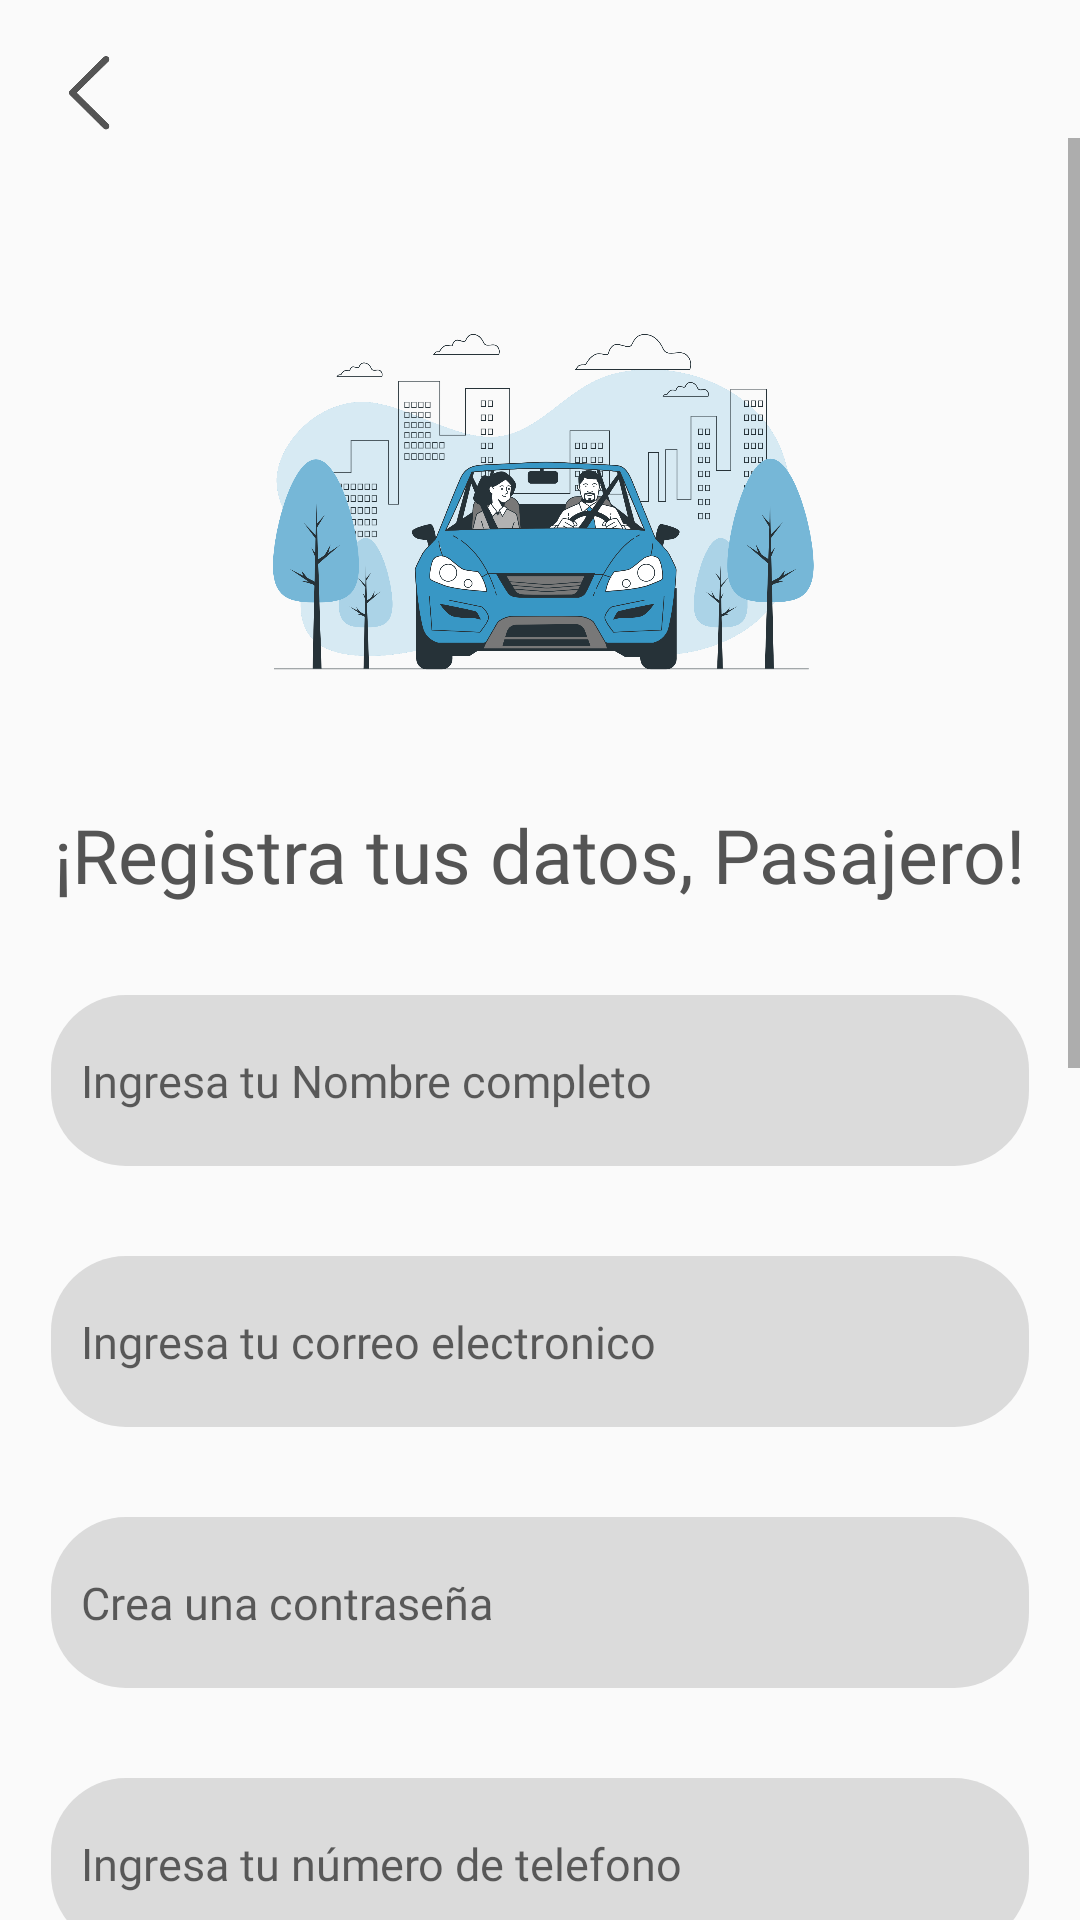

Produce the Android XML layout that renders to this screen, including the resource entries it uses.
<!-- AndroidManifest.xml: application theme Theme.Drivy -->
<!-- res/layout/activity_registro_pasajero.xml -->
<?xml version="1.0" encoding="utf-8"?>
<RelativeLayout xmlns:android="http://schemas.android.com/apk/res/android"
    xmlns:app="http://schemas.android.com/apk/res-auto"
    xmlns:tools="http://schemas.android.com/tools"
    android:id="@+id/main"
    android:layout_width="match_parent"
    android:layout_height="match_parent"
    tools:context=".MainActivity">


    <ImageView
        android:id="@+id/flecha_regreso"
        android:layout_width="30dp"
        android:layout_height="30dp"
        android:src="@drawable/back_arrow"
        android:layout_marginLeft="16dp"
        android:layout_marginTop="16dp" />


    <ScrollView
        xmlns:android="http://schemas.android.com/apk/res/android"
        android:layout_width="match_parent"
        android:layout_height="match_parent"
        android:fillViewport="true"
        android:layout_centerHorizontal="true"
        android:layout_below="@+id/flecha_regreso"

        >

        <LinearLayout
            android:layout_width="match_parent"
            android:layout_height="wrap_content"
            android:orientation="vertical"
            android:padding="16dp"

            >

            <ImageView
                android:layout_width="191dp"
                android:layout_height="191dp"
                android:src="@drawable/pasajero"
                android:layout_marginTop="10dp"
                android:id="@+id/img_1"
                android:layout_gravity="center"
                />

            <TextView
                android:layout_width="wrap_content"
                android:layout_height="wrap_content"
                android:layout_below="@+id/img_1"
                android:layout_marginTop="5dp"
                android:fontFamily="@font/adlam_display"
                android:text="¡Registra tus datos, Pasajero!"
                android:textSize="25dp"
                android:textColor="@color/black"
                android:id="@+id/text_1"
                android:layout_gravity="center"
                />

            <EditText
                android:layout_width="326dp"
                android:layout_height="57dp"
                android:layout_below="@+id/text_1"
                android:layout_marginTop="30dp"
                android:background="@drawable/button_shape"
                android:backgroundTint="@color/entradas"
                android:hint="Ingresa tu Nombre completo"
                android:paddingLeft="10dp"
                android:id="@+id/ingresar_nombre"
                android:fontFamily="@font/adlam_display"
                android:textSize="15dp"
                android:layout_gravity="center"
                />

            <EditText
                android:layout_width="326dp"
                android:layout_height="57dp"
                android:layout_below="@+id/text_1"
                android:layout_marginTop="30dp"
                android:background="@drawable/button_shape"
                android:backgroundTint="@color/entradas"
                android:hint="Ingresa tu correo electronico"
                android:paddingLeft="10dp"
                android:id="@+id/ingresar_correo"
                android:fontFamily="@font/adlam_display"
                android:textSize="15dp"
                android:layout_gravity="center"
                />

            <EditText
                android:layout_width="326dp"
                android:layout_height="57dp"
                android:layout_below="@+id/text_1"
                android:layout_centerHorizontal="true"
                android:layout_marginTop="30dp"
                android:background="@drawable/button_shape"
                android:backgroundTint="@color/entradas"
                android:hint="Crea una contraseña"
                android:paddingLeft="10dp"
                android:id="@+id/ingresar_contraseña"
                android:fontFamily="@font/adlam_display"
                android:textSize="15dp"
                android:layout_gravity="center"
                android:inputType="textPassword"
                />


            <EditText
                android:layout_width="326dp"
                android:layout_height="57dp"
                android:layout_below="@+id/text_1"
                android:layout_centerHorizontal="true"
                android:layout_marginTop="30dp"
                android:background="@drawable/button_shape"
                android:backgroundTint="@color/entradas"
                android:hint="Ingresa tu número de telefono"
                android:paddingLeft="10dp"
                android:id="@+id/ingresar_telefono"
                android:fontFamily="@font/adlam_display"
                android:textSize="15dp"
                android:layout_gravity="center"
                />


            <EditText
                android:layout_width="326dp"
                android:layout_height="57dp"
                android:layout_below="@+id/text_1"
                android:layout_centerHorizontal="true"
                android:layout_marginTop="30dp"
                android:background="@drawable/button_shape"
                android:backgroundTint="@color/entradas"
                android:hint="Ingresa tu dirección"
                android:paddingLeft="10dp"
                android:id="@+id/ingresar_direccion"
                android:fontFamily="@font/adlam_display"
                android:textSize="15dp"
                android:layout_gravity="center"
                />


            <TextView
                android:layout_width="wrap_content"
                android:layout_height="wrap_content"
                android:text="Sube la imagen de tu credencial UAM"
                android:fontFamily="@font/adlam_display"
                android:textColor="@color/black"
                android:layout_gravity="center"
                android:paddingTop="30dp"
                android:id="@+id/subir_credencialTexto"
                android:paddingBottom="25dp"
                />

            <ImageView
                android:id="@+id/credencialImageView"
                android:layout_width="match_parent"
                android:layout_height="200dp"
                android:layout_marginTop="15dp"
                android:scaleType="centerCrop"
                android:src="@drawable/subir_imagenes" />

            <Button
                android:id="@+id/subir_credencial"
                android:layout_width="wrap_content"
                android:layout_height="wrap_content"
                android:layout_gravity="center"
                android:text="Subir Credencial"
                android:background="@drawable/button_shape"
                android:padding="15dp"
                android:fontFamily="@font/adlam_display"
                android:textColor="@color/white"
                android:layout_marginTop="15dp"/>

            <Button
                android:layout_width="wrap_content"
                android:layout_height="wrap_content"
                android:text="Registrarse"
                android:layout_below="@id/linear_layout"
                android:layout_centerHorizontal="true"
                android:background="@drawable/button_shape"
                android:width="300dp"
                android:textColor="@color/white"
                android:textSize="18dp"
                android:fontFamily="@font/adlam_display"
                android:id="@+id/boton_registrarse"
                android:layout_gravity="center"
                android:layout_marginTop="30dp"
                />
        </LinearLayout>
    </ScrollView>

</RelativeLayout>
<!-- resources referenced by this layout -->
<resources>
  <color name="black">#545454</color>
  <color name="entradas">#dbdbdb</color>
  <color name="white">#ffff</color>
  <!-- drawable back_arrow: png bitmap (drawable, 15221 bytes) -->
  <!-- drawable button_shape (drawable) -->
  <?xml version="1.0" encoding="utf-8"?>
  
  <shape android:shape="rectangle" xmlns:android="http://schemas.android.com/apk/res/android">
  
      <solid android:color="@color/primaryColor" />
      <corners android:radius="25dp"/>
  
  </shape>
  <!-- drawable pasajero: png bitmap (drawable, 378036 bytes) -->
  <!-- drawable subir_imagenes: jpg bitmap (drawable, 5500 bytes) -->
  <style name="Theme.Drivy" parent="Theme.AppCompat.Light.NoActionBar">
          <item name="colorPrimary">@color/primaryColor</item>
          <item name="colorAccent">@color/black</item>
          <item name="colorSecondary">@color/entradas</item>
          <item name="colorTertiary">@color/white</item>
      </style>
  <color name="primaryColor">#55bddc</color>
</resources>
